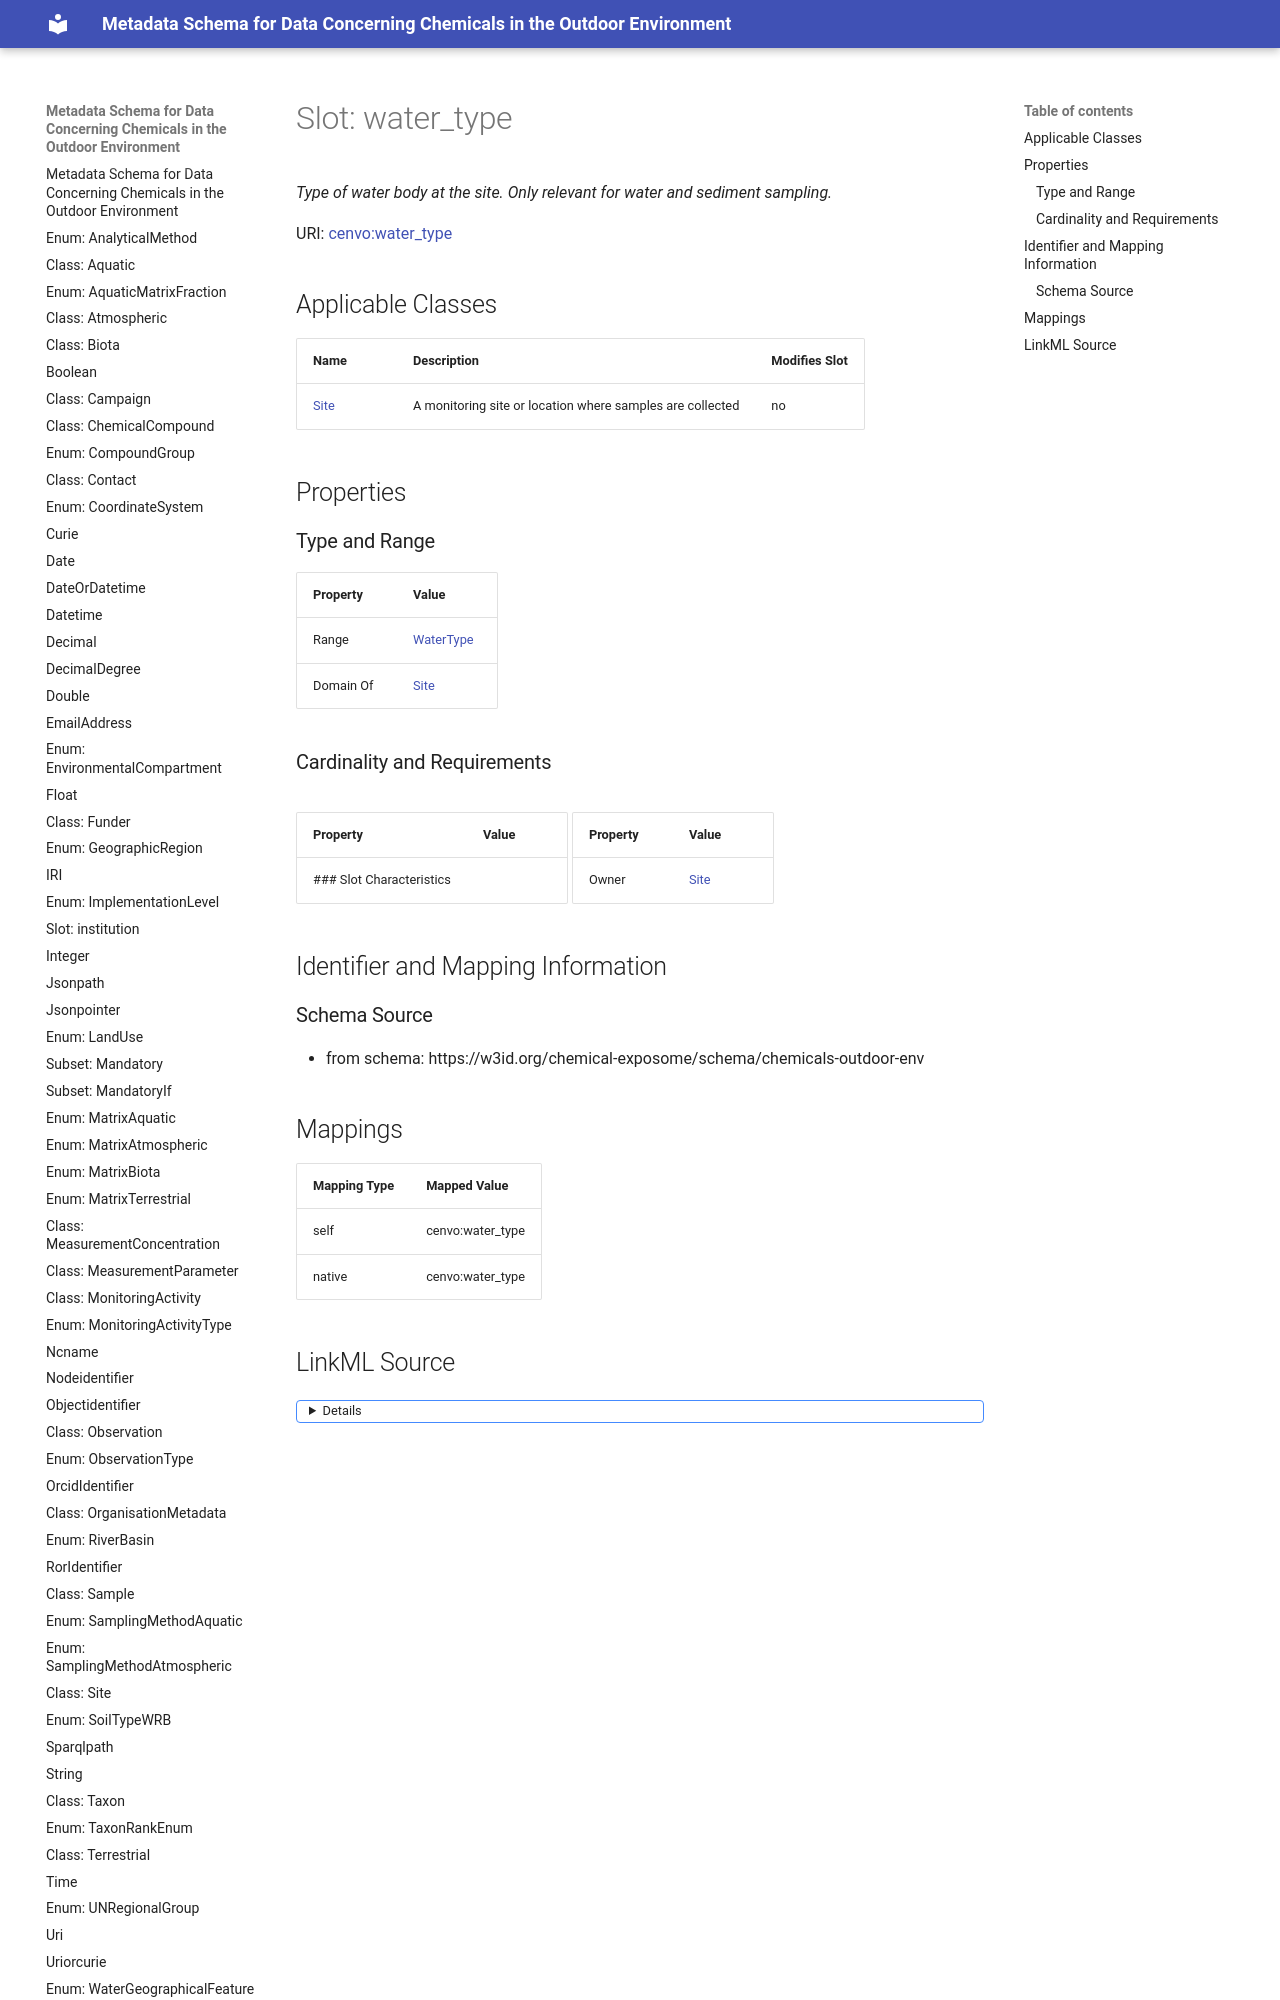

repository: eu-parc/schema_chemicalsOutdoorEnvironment · page: water_type/index.html · generator: mkdocs

---
search:
  boost: 5.0
---

# Slot: water_type 


_Type of water body at the site. Only relevant for water and sediment sampling._



<div data-search-exclude markdown="1">



URI: [cenvo:water_type](https://w3id.org/chemical-exposome/terms/water_type)
<!-- no inheritance hierarchy -->





## Applicable Classes

| Name | Description | Modifies Slot |
| --- | --- | --- |
| [Site](Site.md) | A monitoring site or location where samples are collected |  no  |






## Properties
